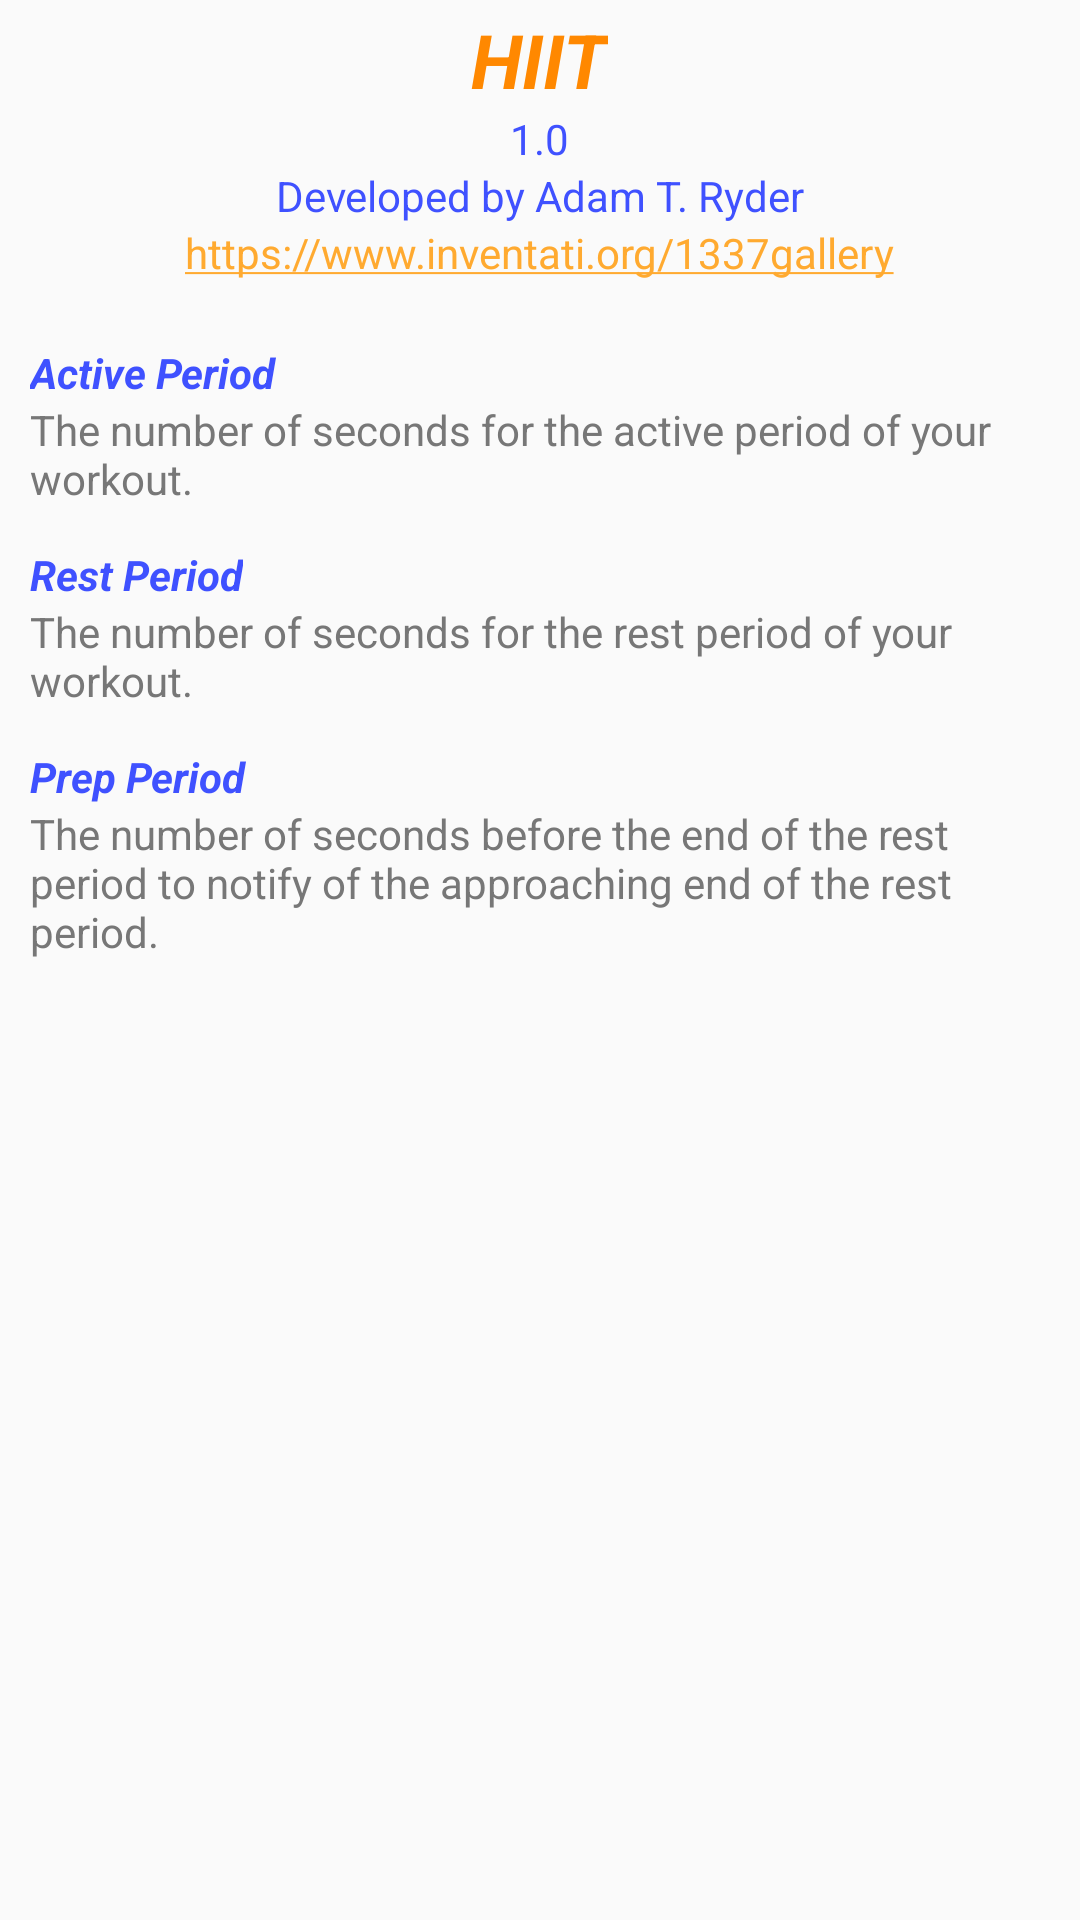

This screen was rendered from an Android layout file. Write that file and the resources it references.
<!-- AndroidManifest.xml: application theme AppTheme -->
<!-- res/layout/layout_help.xml -->
<?xml version="1.0" encoding="utf-8"?>
<LinearLayout xmlns:android="http://schemas.android.com/apk/res/android"
    android:orientation="vertical" android:layout_width="wrap_content"
    android:layout_height="wrap_content">

    <ScrollView
        android:layout_width="wrap_content"
        android:layout_height="wrap_content"
        android:layout_marginTop="3dp">

        <LinearLayout
            android:layout_width="wrap_content"
            android:layout_height="wrap_content"
            android:orientation="vertical"
            android:paddingLeft="10dp"
            android:paddingRight="10dp">

            <TextView
                android:id="@+id/apptitle"
                android:layout_width="wrap_content"
                android:layout_height="wrap_content"
                android:layout_weight="1"
                android:text="@string/app_name"
                android:layout_gravity="top|center_horizontal"
                android:textSize="25sp"
                android:textStyle="bold|italic"
                android:layout_marginLeft="3dp"
                android:layout_marginRight="3dp"
                android:textColor="@color/colorAccentDark" />

            <TextView
                android:id="@+id/version"
                android:layout_width="wrap_content"
                android:layout_height="wrap_content"
                android:layout_weight="1"
                android:text="1.0"
                android:layout_gravity="top|center_horizontal"
                android:layout_marginLeft="3dp"
                android:layout_marginRight="3dp"
                android:textColor="@color/colorPrimary"/>

            <TextView
                android:id="@+id/author"
                android:layout_width="wrap_content"
                android:layout_height="wrap_content"
                android:layout_weight="1"
                android:text="@string/developedby"
                android:layout_gravity="top|center_horizontal"
                android:layout_marginLeft="3dp"
                android:layout_marginRight="3dp"
                android:textColor="@color/colorPrimary"/>

            <TextView
                android:id="@+id/website"
                android:layout_width="wrap_content"
                android:layout_height="wrap_content"
                android:layout_gravity="top|center_horizontal"
                android:layout_marginBottom="21dp"
                android:layout_marginLeft="3dp"
                android:layout_marginRight="3dp"
                android:layout_weight="1"
                android:autoLink="web"
                android:clickable="true"
                android:focusable="true"
                android:text="https://www.inventati.org/1337gallery" />

            <TextView
                android:layout_width="wrap_content"
                android:layout_height="wrap_content"
                android:layout_weight="1"
                android:text="@string/activeperiod"
                android:layout_gravity="top|left"
                android:textStyle="bold|italic"
                android:textColor="@color/colorPrimary"/>

            <TextView
                android:layout_width="wrap_content"
                android:layout_height="wrap_content"
                android:layout_weight="1"
                android:text="@string/help_activeperiod"
                android:layout_gravity="top|left"
                android:layout_marginBottom="13dp"
                android:textColor="@color/textColor"/>

            <TextView
                android:layout_width="wrap_content"
                android:layout_height="wrap_content"
                android:layout_weight="1"
                android:text="@string/restperiod"
                android:layout_gravity="top|left"
                android:textStyle="bold|italic"
                android:textColor="@color/colorPrimary"/>

            <TextView
                android:layout_width="wrap_content"
                android:layout_height="wrap_content"
                android:layout_weight="1"
                android:text="@string/help_restperiod"
                android:layout_gravity="top|left"
                android:layout_marginBottom="13dp"
                android:textColor="@color/textColor"/>

            <TextView
                android:layout_width="wrap_content"
                android:layout_height="wrap_content"
                android:layout_weight="1"
                android:text="@string/prepperiod"
                android:layout_gravity="top|left"
                android:textStyle="bold|italic"
                android:textColor="@color/colorPrimary"/>

            <TextView
                android:layout_width="wrap_content"
                android:layout_height="wrap_content"
                android:layout_weight="1"
                android:text="@string/help_prepperiod"
                android:layout_gravity="top|left"
                android:textColor="@color/textColor"/>
        </LinearLayout>
    </ScrollView>

</LinearLayout>
<!-- resources referenced by this layout -->
<resources>
  <color name="colorAccentDark">#FF8800</color>
  <color name="colorPrimary">#3f51FF</color>
  <color name="textColor">#777777</color>
  <string name="activeperiod">Active Period</string>
  <string name="app_name">HIIT</string>
  <string name="developedby">Developed by Adam T. Ryder</string>
  <string name="help_activeperiod">The number of seconds for the active period of your workout.</string>
  <string name="help_prepperiod">The number of seconds before the end of the rest period to notify of the approaching end of the rest period.</string>
  <string name="help_restperiod">The number of seconds for the rest period of your workout.</string>
  <string name="prepperiod">Prep Period</string>
  <string name="restperiod">Rest Period</string>
  <style name="AppTheme" parent="Theme.AppCompat.Light.DarkActionBar">
          <item name="windowActionBar">false</item>
          <item name="windowNoTitle">true</item>
          <item name="colorPrimary">@color/colorPrimary</item>
          <item name="colorPrimaryDark">@color/colorPrimaryDark</item>
          <item name="colorAccent">@color/colorAccent</item>
      </style>
  <color name="colorPrimaryDark">#303F9F</color>
  <color name="colorAccent">#FFAA30</color>
</resources>
